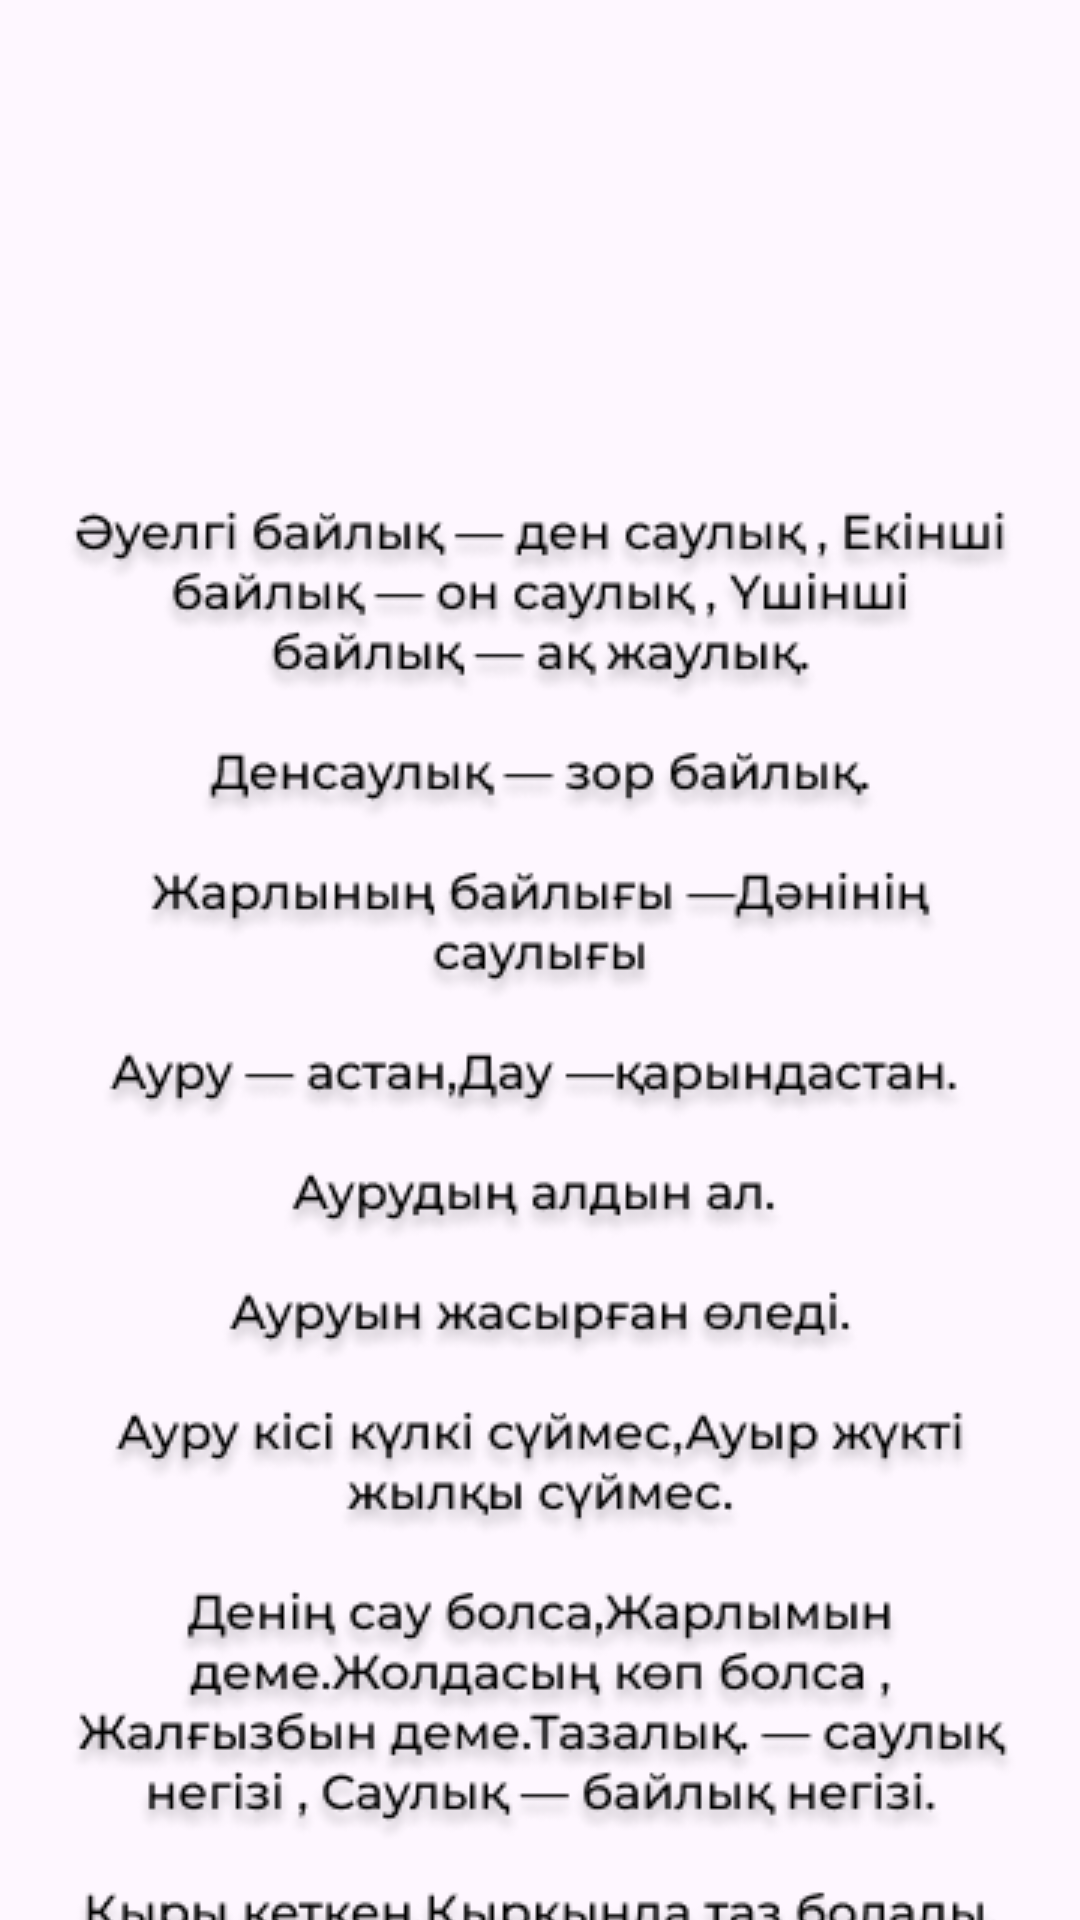

Here is an Android app screen rendered from its layout file. Give the layout XML and the strings, colors and styles it references.
<!-- AndroidManifest.xml: application theme Theme.QazaqshaSoile -->
<!-- res/layout/fragment_makal4.xml -->
<?xml version="1.0" encoding="utf-8"?>
<FrameLayout xmlns:android="http://schemas.android.com/apk/res/android"
    xmlns:app="http://schemas.android.com/apk/res-auto"
    xmlns:tools="http://schemas.android.com/tools"
    android:layout_width="match_parent"
    android:layout_height="match_parent"
    tools:context=".Makal4">

    

    <androidx.constraintlayout.widget.ConstraintLayout
        android:layout_width="match_parent"
        android:layout_height="match_parent">

        <ImageView
            android:id="@+id/imageView13"
            android:layout_width="wrap_content"
            android:layout_height="wrap_content"
            android:layout_marginTop="30dp"
            android:src="@drawable/makal4"
            app:layout_constraintEnd_toEndOf="parent"
            app:layout_constraintStart_toStartOf="parent"
            app:layout_constraintTop_toBottomOf="@+id/imageView14" />

        <ImageView
            android:id="@+id/imageView14"
            android:layout_width="100sp"
            android:layout_height="100sp"
            android:layout_marginTop="40dp"
            android:src="@drawable/densaulyk"
            app:layout_constraintEnd_toEndOf="parent"
            app:layout_constraintStart_toStartOf="parent"
            app:layout_constraintTop_toTopOf="parent" />

        <ImageView
            android:id="@+id/backmakal4"
            android:layout_width="30sp"
            android:layout_height="30sp"
            android:layout_marginStart="15dp"
            android:layout_marginTop="15dp"
            android:src="@drawable/backk"
            app:layout_constraintStart_toStartOf="parent"
            app:layout_constraintTop_toTopOf="parent" />
    </androidx.constraintlayout.widget.ConstraintLayout>

</FrameLayout>
<!-- resources referenced by this layout -->
<resources>
  <!-- drawable makal4: png bitmap (drawable, 86860 bytes) -->
  <style name="Theme.QazaqshaSoile" parent="Base.Theme.QazaqshaSoile" />
  <style name="Base.Theme.QazaqshaSoile" parent="Theme.Material3.DayNight.NoActionBar">
          
          
      </style>
</resources>
